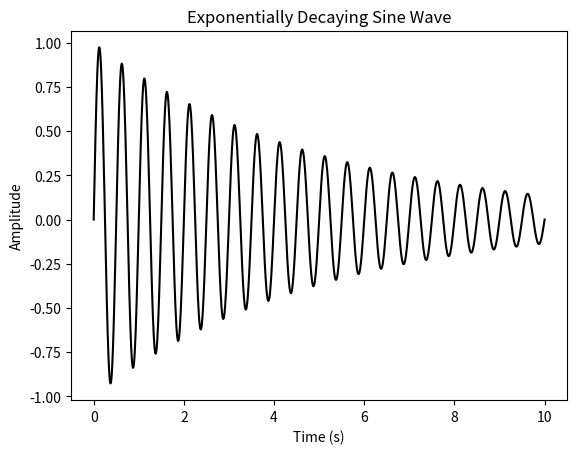

Reproduce this figure in Python.
import numpy as np
import matplotlib.pyplot as plt


def decaying_sine_wave():
    # Constants
    print("setting parameters")
    frequency = 2  # Hz
    decay_rate = 0.2  # 20% decay rate
    time = np.linspace(0, 10, 1000)  # Time range from 0 to 10 seconds
    amplitude = np.sin(2 * np.pi * frequency * time) * np.exp(-decay_rate * time)

    print("plotting")
    # Plotting
    fig, ax = plt.subplots()
    ax.plot(time, amplitude, color="black")
    ax.set_xlabel("Time (s)")
    ax.set_ylabel("Amplitude")
    ax.set_title("Exponentially Decaying Sine Wave")

    print("showing")

    plt.show()

    print("done")


# Call the function to display the plot and print amplitudes
decaying_sine_wave()
